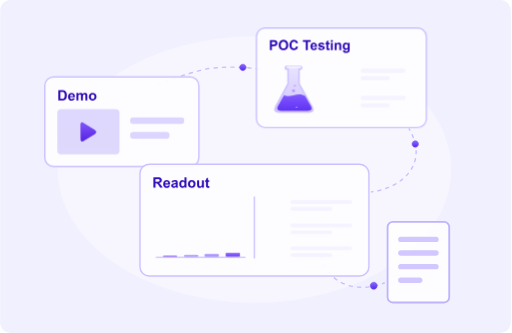
t = 0.00 s
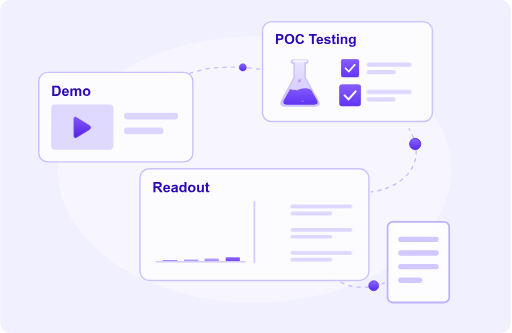
t = 1.47 s
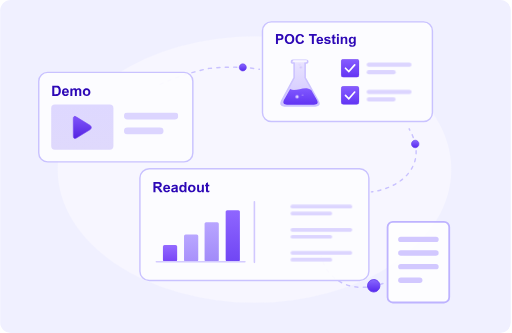
t = 2.93 s
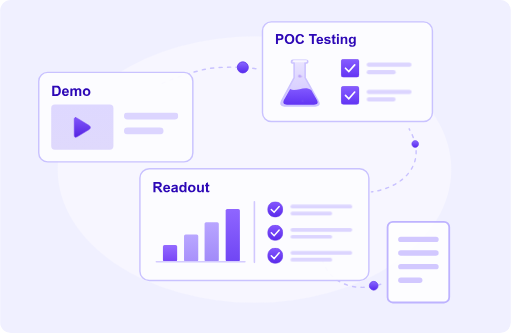
t = 4.40 s
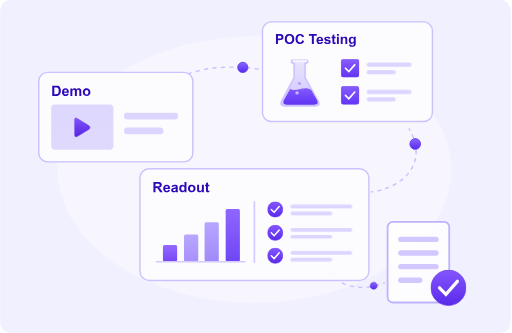
t = 5.87 s
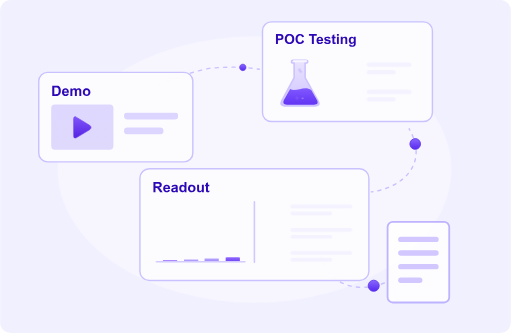
t = 7.33 s

The animated SVG that drew these frames (rendered in a browser with its animation timeline set to each time). Animation: 16 CSS @keyframes rules; one cycle of 8.80 s, repeats indefinitely.

<svg viewBox="0 0 338 220" fill="none" xmlns="http://www.w3.org/2000/svg" width="338" height="220" role="img"><title>Demos, POCs and readout</title><style><![CDATA[
svg{cursor:pointer}
.conn {fill:none;animation:dash 1.6s linear infinite}
.ring {fill:none;stroke-width:2;opacity:0;transform-box:fill-box;transform-origin:center}
.ring.end {stroke:rgba(240,60,60,.7);animation:ripple 2.4s ease-out infinite}
.ring.ph {stroke:rgba(105,67,199,.55);animation:ripple 2s ease-out infinite}
.ring.b {animation-delay:1.1s}
#g3-completed-check-2, #g3-completed-check-3, #g3-completed-check, #g3-completed-check-4, #g3-completed-check-5, #g3-completed-check-6 {transform-box:fill-box;transform-origin:center;animation:checkIn 7s cubic-bezier(.22,.8,.24,1) infinite}
#g3-completed-check-3 {animation-delay:0s}
#g3-completed-check-2 {animation-name:checkIn2}
#g3-completed-check-6 {animation-name:checkIn3}
#g3-completed-check-5 {animation-name:checkIn4}
#g3-completed-check-4 {animation-name:checkIn5}
#g3-completed-check {animation-name:checkBig}
#g3-information-lines, #g3-information-lines-2, #g3-information-lines-4, #g3-information-lines-5, #g3-information-lines-6 {animation:infoIn 7s ease infinite}
#g3-chart-bar, #g3-chart-bar-2, #g3-chart-bar-3, #g3-chart-bar-4 {transform-box:fill-box;transform-origin:50% 100%;animation:barUp 7s cubic-bezier(.22,.8,.24,1) infinite}
#g3-chart-bar-3 {animation-name:barUp2}
#g3-chart-bar-2 {animation-name:barUp3}
#g3-chart-bar {animation-name:barUp4}
#g3-result-connector, #g3-testing-connector {animation:dash 1.6s linear infinite}
#g3-orbit-dot, #g3-orbit-dot-2, #g3-orbit-dot-3 {transform-box:fill-box;transform-origin:center;animation:orbitDot 2s ease-in-out infinite}
#g3-orbit-dot-2 {animation-delay:.6s}
#g3-orbit-dot-3 {animation-delay:1.2s}
#g3-play-button {transform-box:fill-box;transform-origin:center;animation:play 2s ease-in-out infinite}
#g3-solution-bubble, #g3-solution-bubble-2, #g3-solution-bubble-3, #g3-solution-bubble-4 {animation:bubble 2.4s ease-in infinite}
#g3-solution-bubble-2 {animation-delay:.6s}
#g3-solution-bubble-3 {animation-delay:1.2s}
#g3-solution-bubble-4 {animation-delay:1.8s}
#g3-demo-card, #g3-poc-testing-card, #g3-readout-card {transition:transform .6s cubic-bezier(.22,.8,.24,1)}
svg:hover #g3-demo-card {transform:translate(-4px,-3px)}
svg:hover #g3-poc-testing-card {transform:translate(4px,-4px)}
svg:hover #g3-readout-card {transform:translate(0,3px)}
@keyframes dash{to{stroke-dashoffset:-18}}
@keyframes bubble{0%{translate:0 0;opacity:0}20%{opacity:1}100%{translate:0 -14px;opacity:0}}
@keyframes ripple{0%{opacity:.9;scale:.9}100%{opacity:0;scale:1.9}}
@keyframes checkIn{0%,10%{scale:0}16%{scale:1.2}20%,90%{scale:1}97%,100%{scale:0}}
@keyframes checkIn2{0%,16%{scale:0}22%{scale:1.2}26%,90%{scale:1}97%,100%{scale:0}}
@keyframes checkIn3{0%,44%{scale:0}49%{scale:1.2}52%,90%{scale:1}97%,100%{scale:0}}
@keyframes checkIn4{0%,49%{scale:0}54%{scale:1.2}57%,90%{scale:1}97%,100%{scale:0}}
@keyframes checkIn5{0%,54%{scale:0}59%{scale:1.2}62%,90%{scale:1}97%,100%{scale:0}}
@keyframes checkBig{0%,64%{scale:0;rotate:-30deg}72%{scale:1.25;rotate:0deg}77%,90%{scale:1}97%,100%{scale:0}}
@keyframes infoIn{0%,12%{opacity:.25}24%,90%{opacity:1}100%{opacity:.25}}
@keyframes barUp{0%,28%{scale:1 .08}36%,90%{scale:1 1}98%,100%{scale:1 .08}}
@keyframes barUp2{0%,31%{scale:1 .08}39%,90%{scale:1 1}98%,100%{scale:1 .08}}
@keyframes barUp3{0%,34%{scale:1 .08}42%,90%{scale:1 1}98%,100%{scale:1 .08}}
@keyframes barUp4{0%,37%{scale:1 .08}45%,90%{scale:1 1}98%,100%{scale:1 .08}}
@keyframes orbitDot{0%,100%{scale:1}50%{scale:1.8}}
@keyframes play{0%,100%{scale:1}50%{scale:1.18}}
@media (prefers-reduced-motion: reduce){*{animation-duration:.001s!important;animation-iteration-count:1!important;animation-delay:0s!important;transition-duration:.001s!important}}


]]></style><g id="g3-demo-poc-testing-and-readout-fixed-position-illustration"><rect width="337.33" height="220" rx="7" fill="#F0F0FF"/><ellipse cx="168" cy="112" rx="130" ry="88" fill="#F7F6FF"/><g id="g3-group-1511077475"><path id="g3-result-connector" d="M212.01 169.45C217.04 188.14 235.61 193.97 253.80 186.97" stroke="#C9C2FF" stroke-width="0.94" stroke-linecap="round" stroke-dasharray="2.1 3.5"/><path id="g3-testing-orbit" d="M270.57 84.88C270.44 84.65 270.15 84.57 269.92 84.70C269.70 84.84 269.62 85.13 269.75 85.35L270.16 85.11L270.57 84.88ZM245.19 126.30C244.93 126.34 244.75 126.57 244.78 126.83C244.82 127.09 245.05 127.28 245.31 127.25L245.25 126.77L245.19 126.30ZM270.26 86.24C270.38 86.47 270.67 86.55 270.9 86.43C271.12 86.30 271.20 86.01 271.08 85.78L270.67 86.01L270.26 86.24ZM272.60 88.85C272.49 88.61 272.22 88.50 271.98 88.61C271.74 88.71 271.64 88.99 271.74 89.23L272.17 89.04L272.60 88.85ZM272.50 91.09C272.60 91.34 272.87 91.46 273.11 91.37C273.35 91.27 273.48 91.00 273.38 90.75L272.94 90.92L272.50 91.09ZM274.42 94.03C274.36 93.78 274.10 93.62 273.85 93.69C273.60 93.76 273.45 94.01 273.51 94.27L273.97 94.15L274.42 94.03ZM273.94 96.22C273.99 96.48 274.23 96.65 274.49 96.60C274.74 96.56 274.91 96.31 274.87 96.05L274.40 96.14L273.94 96.22ZM275.25 99.48C275.24 99.22 275.02 99.01 274.76 99.02C274.50 99.03 274.30 99.25 274.31 99.52L274.78 99.50L275.25 99.48ZM274.30 101.51C274.29 101.77 274.49 101.99 274.75 102.01C275.01 102.02 275.23 101.82 275.24 101.56L274.77 101.53L274.30 101.51ZM274.81 104.99C274.86 104.73 274.70 104.48 274.44 104.43C274.19 104.37 273.94 104.54 273.89 104.79L274.35 104.89L274.81 104.99ZM273.39 106.72C273.31 106.97 273.45 107.23 273.70 107.31C273.95 107.39 274.21 107.25 274.29 107.00L273.84 106.86L273.39 106.72ZM273.01 110.21C273.12 109.98 273.03 109.69 272.80 109.57C272.56 109.46 272.28 109.55 272.17 109.79L272.59 110.00L273.01 110.21ZM271.21 111.53C271.07 111.75 271.14 112.04 271.36 112.18C271.59 112.32 271.88 112.25 272.01 112.02L271.61 111.77L271.21 111.53ZM270.02 114.83C270.18 114.63 270.15 114.33 269.95 114.16C269.75 113.99 269.46 114.02 269.29 114.22L269.65 114.52L270.02 114.83ZM267.97 115.71C267.79 115.90 267.80 116.20 267.98 116.38C268.17 116.56 268.47 116.56 268.65 116.37L268.31 116.04L267.97 115.71ZM266.14 118.70C266.34 118.53 266.37 118.23 266.20 118.03C266.04 117.83 265.74 117.80 265.54 117.96L265.84 118.33L266.14 118.70ZM263.97 119.18C263.76 119.34 263.71 119.63 263.86 119.85C264.01 120.06 264.31 120.11 264.52 119.95L264.24 119.57L263.97 119.18ZM261.66 121.82C261.88 121.69 261.96 121.40 261.83 121.17C261.70 120.94 261.41 120.87 261.19 121.00L261.42 121.41L261.66 121.82ZM259.44 121.96C259.21 122.08 259.12 122.37 259.23 122.60C259.35 122.83 259.64 122.92 259.87 122.81L259.65 122.38L259.44 121.96ZM256.78 124.24C257.02 124.14 257.14 123.86 257.04 123.62C256.94 123.37 256.66 123.26 256.42 123.36L256.60 123.80L256.78 124.24ZM254.56 124.08C254.32 124.16 254.19 124.43 254.28 124.68C254.36 124.93 254.63 125.06 254.88 124.97L254.72 124.52L254.56 124.08ZM251.64 125.99C251.89 125.92 252.03 125.66 251.97 125.41C251.90 125.16 251.64 125.01 251.39 125.08L251.51 125.53L251.64 125.99ZM249.45 125.56C249.20 125.62 249.04 125.87 249.1 126.13C249.15 126.38 249.40 126.54 249.66 126.49L249.55 126.02L249.45 125.56ZM246.32 127.11C246.58 127.07 246.75 126.83 246.71 126.57C246.68 126.31 246.44 126.13 246.18 126.17L246.25 126.64L246.32 127.11ZM270.16 85.11L269.75 85.35C269.93 85.65 270.09 85.95 270.26 86.24L270.67 86.01L271.08 85.78C270.91 85.48 270.74 85.18 270.57 84.88L270.16 85.11ZM272.17 89.04L271.74 89.23C272.02 89.86 272.27 90.48 272.50 91.09L272.94 90.92L273.38 90.75C273.15 90.12 272.89 89.49 272.60 88.85L272.17 89.04ZM273.97 94.15L273.51 94.27C273.68 94.93 273.82 95.58 273.94 96.22L274.40 96.14L274.87 96.05C274.75 95.39 274.60 94.71 274.42 94.03L273.97 94.15ZM274.78 99.50L274.31 99.52C274.34 100.19 274.33 100.86 274.30 101.51L274.77 101.53L275.24 101.56C275.27 100.87 275.28 100.18 275.25 99.48L274.78 99.50ZM274.35 104.89L273.89 104.79C273.75 105.45 273.59 106.09 273.39 106.72L273.84 106.86L274.29 107.00C274.49 106.34 274.67 105.67 274.81 104.99L274.35 104.89ZM272.59 110.00L272.17 109.79C271.87 110.38 271.55 110.96 271.21 111.53L271.61 111.77L272.01 112.02C272.37 111.43 272.70 110.83 273.01 110.21L272.59 110.00ZM269.65 114.52L269.29 114.22C268.87 114.73 268.43 115.23 267.97 115.71L268.31 116.04L268.65 116.37C269.13 115.87 269.58 115.36 270.02 114.83L269.65 114.52ZM265.84 118.33L265.54 117.96C265.03 118.39 264.51 118.79 263.97 119.18L264.24 119.57L264.52 119.95C265.07 119.55 265.61 119.13 266.14 118.70L265.84 118.33ZM261.42 121.41L261.19 121.00C260.62 121.33 260.03 121.65 259.44 121.96L259.65 122.38L259.87 122.81C260.48 122.49 261.07 122.16 261.66 121.82L261.42 121.41ZM256.60 123.80L256.42 123.36C255.81 123.61 255.19 123.85 254.56 124.08L254.72 124.52L254.88 124.97C255.52 124.74 256.15 124.49 256.78 124.24L256.60 123.80ZM251.51 125.53L251.39 125.08C250.75 125.25 250.10 125.41 249.45 125.56L249.55 126.02L249.66 126.49C250.32 126.34 250.98 126.17 251.64 125.99L251.51 125.53ZM246.25 126.64L246.18 126.17C245.85 126.22 245.52 126.26 245.19 126.30L245.25 126.77L245.31 127.25C245.65 127.20 245.98 127.16 246.32 127.11L246.25 126.64ZM270.57 84.88C270.44 84.65 270.15 84.57 269.92 84.70C269.70 84.84 269.62 85.13 269.75 85.35L270.16 85.11L270.57 84.88ZM245.19 126.30C244.93 126.34 244.75 126.57 244.78 126.83C244.82 127.09 245.05 127.28 245.31 127.25L245.25 126.77L245.19 126.30ZM270.26 86.24C270.38 86.47 270.67 86.55 270.9 86.43C271.12 86.30 271.20 86.01 271.08 85.78L270.67 86.01L270.26 86.24ZM272.60 88.85C272.49 88.61 272.22 88.50 271.98 88.61C271.74 88.71 271.64 88.99 271.74 89.23L272.17 89.04L272.60 88.85ZM272.50 91.09C272.60 91.34 272.87 91.46 273.11 91.37C273.35 91.27 273.48 91.00 273.38 90.75L272.94 90.92L272.50 91.09ZM274.42 94.03C274.36 93.78 274.10 93.62 273.85 93.69C273.60 93.76 273.45 94.01 273.51 94.27L273.97 94.15L274.42 94.03ZM273.94 96.22C273.99 96.48 274.23 96.65 274.49 96.60C274.74 96.56 274.91 96.31 274.87 96.05L274.40 96.14L273.94 96.22ZM275.25 99.48C275.24 99.22 275.02 99.01 274.76 99.02C274.50 99.03 274.30 99.25 274.31 99.52L274.78 99.50L275.25 99.48ZM274.30 101.51C274.29 101.77 274.49 101.99 274.75 102.01C275.01 102.02 275.23 101.82 275.24 101.56L274.77 101.53L274.30 101.51ZM274.81 104.99C274.86 104.73 274.70 104.48 274.44 104.43C274.19 104.37 273.94 104.54 273.89 104.79L274.35 104.89L274.81 104.99ZM273.39 106.72C273.31 106.97 273.45 107.23 273.70 107.31C273.95 107.39 274.21 107.25 274.29 107.00L273.84 106.86L273.39 106.72ZM273.01 110.21C273.12 109.98 273.03 109.69 272.80 109.57C272.56 109.46 272.28 109.55 272.17 109.79L272.59 110.00L273.01 110.21ZM271.21 111.53C271.07 111.75 271.14 112.04 271.36 112.18C271.59 112.32 271.88 112.25 272.01 112.02L271.61 111.77L271.21 111.53ZM270.02 114.83C270.18 114.63 270.15 114.33 269.95 114.16C269.75 113.99 269.46 114.02 269.29 114.22L269.65 114.52L270.02 114.83ZM267.97 115.71C267.79 115.90 267.80 116.20 267.98 116.38C268.17 116.56 268.47 116.56 268.65 116.37L268.31 116.04L267.97 115.71ZM266.14 118.70C266.34 118.53 266.37 118.23 266.20 118.03C266.04 117.83 265.74 117.80 265.54 117.96L265.84 118.33L266.14 118.70ZM263.97 119.18C263.76 119.34 263.71 119.63 263.86 119.85C264.01 120.06 264.31 120.11 264.52 119.95L264.24 119.57L263.97 119.18ZM261.66 121.82C261.88 121.69 261.96 121.40 261.83 121.17C261.70 120.94 261.41 120.87 261.19 121.00L261.42 121.41L261.66 121.82ZM259.44 121.96C259.21 122.08 259.12 122.37 259.23 122.60C259.35 122.83 259.64 122.92 259.87 122.81L259.65 122.38L259.44 121.96ZM256.78 124.24C257.02 124.14 257.14 123.86 257.04 123.62C256.94 123.37 256.66 123.26 256.42 123.36L256.60 123.80L256.78 124.24ZM254.56 124.08C254.32 124.16 254.19 124.43 254.28 124.68C254.36 124.93 254.63 125.06 254.88 124.97L254.72 124.52L254.56 124.08ZM251.64 125.99C251.89 125.92 252.03 125.66 251.97 125.41C251.90 125.16 251.64 125.01 251.39 125.08L251.51 125.53L251.64 125.99ZM249.45 125.56C249.20 125.62 249.04 125.87 249.1 126.13C249.15 126.38 249.40 126.54 249.66 126.49L249.55 126.02L249.45 125.56ZM246.32 127.11C246.58 127.07 246.75 126.83 246.71 126.57C246.68 126.31 246.44 126.13 246.18 126.17L246.25 126.64L246.32 127.11ZM270.16 85.11L269.75 85.35C269.93 85.65 270.09 85.95 270.26 86.24L270.67 86.01L271.08 85.78C270.91 85.48 270.74 85.18 270.57 84.88L270.16 85.11ZM272.17 89.04L271.74 89.23C272.02 89.86 272.27 90.48 272.50 91.09L272.94 90.92L273.38 90.75C273.15 90.12 272.89 89.49 272.60 88.85L272.17 89.04ZM273.97 94.15L273.51 94.27C273.68 94.93 273.82 95.58 273.94 96.22L274.40 96.14L274.87 96.05C274.75 95.39 274.60 94.71 274.42 94.03L273.97 94.15ZM274.78 99.50L274.31 99.52C274.34 100.19 274.33 100.86 274.30 101.51L274.77 101.53L275.24 101.56C275.27 100.87 275.28 100.18 275.25 99.48L274.78 99.50ZM274.35 104.89L273.89 104.79C273.75 105.45 273.59 106.09 273.39 106.72L273.84 106.86L274.29 107.00C274.49 106.34 274.67 105.67 274.81 104.99L274.35 104.89ZM272.59 110.00L272.17 109.79C271.87 110.38 271.55 110.96 271.21 111.53L271.61 111.77L272.01 112.02C272.37 111.43 272.70 110.83 273.01 110.21L272.59 110.00ZM269.65 114.52L269.29 114.22C268.87 114.73 268.43 115.23 267.97 115.71L268.31 116.04L268.65 116.37C269.13 115.87 269.58 115.36 270.02 114.83L269.65 114.52ZM265.84 118.33L265.54 117.96C265.03 118.39 264.51 118.79 263.97 119.18L264.24 119.57L264.52 119.95C265.07 119.55 265.61 119.13 266.14 118.70L265.84 118.33ZM261.42 121.41L261.19 121.00C260.62 121.33 260.03 121.65 259.44 121.96L259.65 122.38L259.87 122.81C260.48 122.49 261.07 122.16 261.66 121.82L261.42 121.41ZM256.60 123.80L256.42 123.36C255.81 123.61 255.19 123.85 254.56 124.08L254.72 124.52L254.88 124.97C255.52 124.74 256.15 124.49 256.78 124.24L256.60 123.80ZM251.51 125.53L251.39 125.08C250.75 125.25 250.10 125.41 249.45 125.56L249.55 126.02L249.66 126.49C250.32 126.34 250.98 126.17 251.64 125.99L251.51 125.53ZM246.25 126.64L246.18 126.17C245.85 126.22 245.52 126.26 245.19 126.30L245.25 126.77L245.31 127.25C245.65 127.20 245.98 127.16 246.32 127.11L246.25 126.64Z" fill="#C9C2FF"/><path id="g3-testing-connector" d="M171.25 45.76C160.46 43.99 150.36 43.99 138.16 45.17C132.88 46.13 118.80 49.66 104.73 56.12" stroke="#C9C2FF" stroke-width="0.94" stroke-linecap="round" stroke-dasharray="2.1 3.5"/><g id="g3-completed-report"><rect x="255.93" y="146.60" width="40.72" height="53.24" rx="3.42" fill="white" fill-opacity="0.85"/><rect x="255.93" y="146.60" width="40.72" height="53.24" rx="3.42" stroke="#BEB3FF" stroke-width="1.20"/><rect id="g3-report-line" x="262.91" y="183.35" width="16.05" height="3.60" rx="1.79" fill="#D2C8FF"/><rect id="g3-report-line-2" x="262.91" y="174.35" width="26.76" height="3.60" rx="1.79" fill="#D2C8FF"/><rect id="g3-report-line-3" x="262.91" y="165.35" width="26.76" height="3.60" rx="1.79" fill="#D2C8FF"/><rect id="g3-report-line-4" x="262.91" y="156.35" width="26.76" height="3.60" rx="1.79" fill="#D2C8FF"/></g><g id="g3-completed-check" clip-path="url(#g3-clip0-4315-2599)"><path id="g3-check-badge" d="M296.14 178.45C302.55 178.45 307.74 183.69 307.74 190.15C307.74 196.62 302.55 201.86 296.14 201.86C289.74 201.86 284.55 196.62 284.55 190.15C284.55 183.69 289.74 178.45 296.14 178.45Z" fill="url(#g3-paint0-linear-4315-2599)" stroke="#6B41E9" stroke-width="0.44"/><path id="g3-check-mark" pathLength="1" d="M290.23 190.16L294.49 194.45L302.05 185.86" stroke="white" stroke-width="2.13" stroke-linecap="round"/></g><g id="g3-poc-testing-card"><rect x="169.29" y="18.47" width="112.25" height="65.82" rx="5.82" fill="#FDFDFF" fill-opacity="0.94"/><rect x="169.29" y="18.47" width="112.25" height="65.82" rx="5.82" stroke="#C9C2FF" stroke-width="0.94"/><g id="g3-information-lines" clip-path="url(#g3-clip1-4315-2599)"><rect id="g3-detail-line" x="238.13" y="68.25" width="19.15" height="2.81" rx="1.39" fill="#DCD5FF"/><rect id="g3-summary-line" x="238.13" y="63.33" width="29.60" height="2.81" rx="1.39" fill="#DCD5FF"/></g><g id="g3-completed-check-2" clip-path="url(#g3-clip2-4315-2599)"><rect id="g3-check-tile" x="221.24" y="61.04" width="11.84" height="11.94" rx="1.57" fill="url(#g3-paint1-linear-4315-2599)" stroke="#7147ED" stroke-width="0.34"/><path id="g3-check-mark-2" pathLength="1" d="M224.11 67.02L226.31 69.23L230.21 64.80" stroke="white" stroke-width="1.10" stroke-linecap="round"/></g><g id="g3-information-lines-2" clip-path="url(#g3-clip3-4315-2599)"><rect id="g3-detail-line-2" x="238.13" y="50.32" width="19.15" height="2.81" rx="1.39" fill="#DCD5FF"/><rect id="g3-summary-line-2" x="238.13" y="45.40" width="29.60" height="2.81" rx="1.39" fill="#DCD5FF"/></g><g id="g3-completed-check-3" clip-path="url(#g3-clip4-4315-2599)"><rect id="g3-check-tile-2" x="221.24" y="43.12" width="11.84" height="11.94" rx="1.57" fill="url(#g3-paint2-linear-4315-2599)" stroke="#7147ED" stroke-width="0.34"/><path id="g3-check-mark-3" pathLength="1" d="M224.11 49.09L226.31 51.31L230.21 46.88" stroke="white" stroke-width="1.10" stroke-linecap="round"/></g><g id="g3-laboratory-flask" clip-path="url(#g3-clip5-4315-2599)"><path id="g3-flask-glass" d="M190.19 45.58H189.66C189.00 45.58 188.67 45.46 188.52 45.35C188.44 45.28 188.36 45.17 188.44 44.83L188.46 44.77V44.70C188.46 44.31 188.55 44.12 188.65 44.02C188.75 43.92 188.94 43.82 189.32 43.82H197.97C198.49 43.82 198.78 43.93 198.94 44.06C199.07 44.16 199.18 44.35 199.18 44.70C199.18 45.06 199.07 45.24 198.94 45.35C198.78 45.48 198.49 45.58 197.97 45.58H197.45V55.38L197.52 55.50L205.82 70.26L205.83 70.27C206.62 71.65 206.73 72.53 206.50 73.04C206.28 73.52 205.63 73.93 204.18 74.05H183.80C182.49 73.93 181.88 73.53 181.66 73.04C181.43 72.54 181.48 71.72 182.05 70.49L182.17 70.24L190.13 55.49L190.19 55.38V45.58Z" fill="url(#g3-paint3-linear-4315-2599)" stroke="#CCC3FF" stroke-width="1.04" stroke-linecap="round"/><path id="g3-testing-solution" d="M187.55 62.83C191.38 65.32 196.97 59.98 201.50 63.54L205.34 70.31C206.27 72.21 205.57 73.17 203.25 73.17H185.45C183.36 73.17 182.66 72.21 183.36 70.31L187.55 62.83Z" fill="url(#g3-paint4-linear-4315-2599)"/><rect id="g3-glass-lip-highlight" x="189.37" y="43.65" width="9.40" height="1.40" rx="0.69" fill="white" fill-opacity="0.70"/><ellipse id="g3-solution-bubble" cx="192.15" cy="68.95" rx="1.04" ry="1.05" fill="#DFD3FF"/><ellipse id="g3-solution-bubble-2" cx="193.72" cy="59.99" rx="0.87" ry="0.87" fill="#A989F6"/><ellipse id="g3-solution-bubble-3" cx="194.59" cy="56.65" rx="0.69" ry="0.70" fill="#BDA6F8"/><ellipse id="g3-solution-bubble-4" cx="195.81" cy="70.88" rx="0.52" ry="0.52" fill="#B8A0FA"/></g><path id="g3-title" d="M178.19 33.02V26.51H180.3C181.09 26.51 181.62 26.54 181.86 26.61C182.23 26.71 182.54 26.92 182.8 27.25C183.05 27.57 183.17 28.00 183.17 28.51C183.17 28.91 183.10 29.25 182.96 29.52C182.81 29.80 182.63 30.01 182.40 30.17C182.18 30.32 181.95 30.42 181.72 30.47C181.41 30.54 180.95 30.57 180.36 30.57H179.50V33.02H178.19ZM179.50 27.61V29.46H180.22C180.74 29.46 181.08 29.43 181.26 29.36C181.43 29.29 181.57 29.18 181.67 29.04C181.77 28.89 181.82 28.72 181.82 28.53C181.82 28.30 181.75 28.10 181.61 27.95C181.47 27.79 181.29 27.70 181.08 27.66C180.92 27.63 180.61 27.61 180.14 27.61H179.50ZM183.99 29.81C183.99 29.14 184.09 28.59 184.28 28.14C184.43 27.81 184.63 27.51 184.89 27.24C185.15 26.98 185.43 26.79 185.73 26.66C186.14 26.49 186.61 26.40 187.14 26.40C188.09 26.40 188.86 26.70 189.44 27.29C190.01 27.89 190.30 28.72 190.30 29.78C190.30 30.83 190.02 31.65 189.44 32.25C188.87 32.84 188.11 33.13 187.15 33.13C186.18 33.13 185.41 32.84 184.84 32.25C184.27 31.66 183.99 30.84 183.99 29.81ZM185.34 29.76C185.34 30.50 185.51 31.06 185.85 31.44C186.19 31.82 186.62 32.01 187.15 32.01C187.67 32.01 188.10 31.82 188.44 31.45C188.77 31.07 188.94 30.50 188.94 29.75C188.94 29.00 188.78 28.44 188.45 28.08C188.12 27.71 187.69 27.52 187.15 27.52C186.61 27.52 186.17 27.71 185.84 28.08C185.51 28.45 185.34 29.01 185.34 29.76ZM195.50 30.63L196.77 31.03C196.58 31.74 196.25 32.27 195.80 32.62C195.34 32.96 194.77 33.13 194.07 33.13C193.20 33.13 192.49 32.84 191.94 32.25C191.38 31.66 191.10 30.85 191.10 29.82C191.10 28.74 191.38 27.90 191.94 27.30C192.50 26.70 193.24 26.40 194.15 26.40C194.95 26.40 195.59 26.64 196.09 27.11C196.39 27.39 196.61 27.78 196.76 28.31L195.45 28.62C195.38 28.28 195.22 28.01 194.97 27.82C194.73 27.62 194.43 27.52 194.08 27.52C193.60 27.52 193.21 27.70 192.90 28.04C192.61 28.39 192.46 28.95 192.46 29.73C192.46 30.55 192.60 31.14 192.90 31.49C193.20 31.84 193.58 32.01 194.06 32.01C194.40 32.01 194.71 31.90 194.96 31.68C195.21 31.46 195.39 31.11 195.50 30.63ZM201.90 33.02V27.61H199.97V26.51H205.15V27.61H203.22V33.02H201.90ZM208.05 31.52L209.29 31.73C209.13 32.19 208.88 32.53 208.53 32.77C208.19 33.01 207.76 33.13 207.24 33.13C206.42 33.13 205.81 32.86 205.42 32.33C205.11 31.90 204.95 31.35 204.95 30.70C204.95 29.92 205.15 29.31 205.56 28.87C205.97 28.42 206.49 28.20 207.11 28.20C207.82 28.20 208.37 28.43 208.77 28.90C209.18 29.36 209.37 30.07 209.36 31.02H206.23C206.24 31.39 206.34 31.68 206.53 31.89C206.72 32.09 206.96 32.20 207.25 32.20C207.45 32.20 207.61 32.14 207.74 32.04C207.88 31.93 207.98 31.76 208.05 31.52ZM208.12 30.26C208.11 29.90 208.02 29.63 207.84 29.44C207.66 29.25 207.44 29.15 207.19 29.15C206.92 29.15 206.69 29.25 206.51 29.45C206.34 29.65 206.25 29.92 206.25 30.26H208.12ZM209.94 31.68L211.19 31.49C211.24 31.73 211.35 31.91 211.51 32.04C211.68 32.17 211.91 32.23 212.20 32.23C212.52 32.23 212.76 32.17 212.93 32.05C213.04 31.97 213.09 31.86 213.09 31.72C213.09 31.62 213.06 31.54 213.00 31.48C212.94 31.42 212.80 31.37 212.59 31.32C211.58 31.10 210.94 30.89 210.67 30.71C210.30 30.45 210.11 30.10 210.11 29.65C210.11 29.24 210.27 28.90 210.6 28.62C210.92 28.34 211.42 28.20 212.10 28.20C212.74 28.20 213.22 28.30 213.54 28.51C213.85 28.72 214.07 29.04 214.18 29.45L213.01 29.67C212.96 29.48 212.86 29.34 212.72 29.24C212.58 29.15 212.38 29.10 212.12 29.10C211.79 29.10 211.55 29.14 211.41 29.23C211.32 29.30 211.27 29.38 211.27 29.49C211.27 29.58 211.31 29.65 211.4 29.71C211.51 29.80 211.9 29.91 212.56 30.06C213.22 30.22 213.69 30.40 213.95 30.62C214.21 30.84 214.34 31.15 214.34 31.55C214.34 31.98 214.16 32.35 213.80 32.66C213.44 32.97 212.91 33.13 212.20 33.13C211.56 33.13 211.05 33.00 210.67 32.74C210.30 32.48 210.05 32.12 209.94 31.68ZM217.60 28.31V29.30H216.75V31.20C216.75 31.59 216.76 31.81 216.77 31.88C216.79 31.94 216.83 31.99 216.88 32.03C216.94 32.07 217.02 32.09 217.10 32.09C217.21 32.09 217.38 32.05 217.60 31.97L217.71 32.94C217.42 33.07 217.09 33.13 216.72 33.13C216.5 33.13 216.29 33.09 216.11 33.02C215.93 32.94 215.80 32.84 215.71 32.73C215.63 32.60 215.57 32.44 215.54 32.24C215.51 32.09 215.50 31.80 215.50 31.36V29.30H214.93V28.31H215.50V27.37L216.75 26.64V28.31H217.60ZM218.47 27.67V26.51H219.72V27.67H218.47ZM218.47 33.02V28.31H219.72V33.02H218.47ZM225.29 33.02H224.04V30.62C224.04 30.11 224.02 29.78 223.96 29.63C223.91 29.48 223.82 29.36 223.70 29.28C223.58 29.20 223.44 29.15 223.27 29.15C223.06 29.15 222.86 29.21 222.69 29.33C222.52 29.45 222.40 29.61 222.33 29.80C222.27 30.00 222.24 30.36 222.24 30.89V33.02H220.99V28.31H222.15V29.00C222.56 28.47 223.08 28.20 223.71 28.20C223.98 28.20 224.23 28.25 224.46 28.35C224.69 28.45 224.86 28.57 224.98 28.73C225.1 28.88 225.18 29.06 225.22 29.25C225.27 29.45 225.29 29.73 225.29 30.09V33.02ZM226.45 33.33L227.87 33.51C227.90 33.67 227.95 33.79 228.04 33.85C228.16 33.94 228.34 33.98 228.60 33.98C228.92 33.98 229.17 33.93 229.33 33.84C229.44 33.77 229.52 33.67 229.58 33.52C229.62 33.42 229.64 33.23 229.64 32.95V32.26C229.26 32.77 228.79 33.02 228.22 33.02C227.59 33.02 227.09 32.75 226.72 32.22C226.43 31.80 226.28 31.27 226.28 30.64C226.28 29.85 226.47 29.24 226.85 28.83C227.23 28.41 227.71 28.20 228.27 28.20C228.86 28.20 229.34 28.46 229.72 28.97V28.31H230.88V32.54C230.88 33.10 230.84 33.51 230.75 33.79C230.66 34.06 230.53 34.28 230.36 34.44C230.19 34.59 229.97 34.72 229.69 34.80C229.42 34.89 229.07 34.94 228.65 34.94C227.85 34.94 227.28 34.80 226.94 34.52C226.61 34.25 226.44 33.91 226.44 33.48C226.44 33.44 226.44 33.39 226.45 33.33ZM227.56 30.57C227.56 31.07 227.66 31.43 227.85 31.67C228.05 31.90 228.29 32.01 228.57 32.01C228.88 32.01 229.13 31.90 229.34 31.66C229.55 31.42 229.66 31.07 229.66 30.60C229.66 30.11 229.56 29.75 229.36 29.51C229.16 29.27 228.90 29.15 228.59 29.15C228.29 29.15 228.05 29.27 227.85 29.51C227.66 29.74 227.56 30.09 227.56 30.57Z" fill="#2D08B6"/></g><g id="g3-demo-card"><rect x="29.47" y="50.80" width="101.80" height="59.14" rx="5.82" fill="#FDFDFF" fill-opacity="0.94"/><rect x="29.47" y="50.80" width="101.80" height="59.14" rx="5.82" stroke="#C9C2FF" stroke-width="0.94"/><path id="g3-title-2" d="M38.39 59.59H40.88C41.44 59.59 41.87 59.63 42.17 59.72C42.56 59.84 42.90 60.04 43.19 60.34C43.47 60.64 43.69 61.01 43.83 61.44C43.98 61.87 44.05 62.40 44.05 63.04C44.05 63.59 43.99 64.07 43.85 64.48C43.68 64.97 43.44 65.37 43.12 65.67C42.89 65.90 42.57 66.08 42.16 66.21C41.86 66.30 41.46 66.35 40.95 66.35H38.39V59.59ZM39.75 60.73V65.21H40.77C41.15 65.21 41.43 65.19 41.60 65.15C41.82 65.09 42.00 65.00 42.14 64.87C42.29 64.74 42.41 64.52 42.50 64.22C42.60 63.91 42.64 63.50 42.64 62.98C42.64 62.45 42.60 62.05 42.50 61.77C42.41 61.49 42.28 61.27 42.12 61.12C41.95 60.96 41.74 60.85 41.49 60.80C41.29 60.76 40.92 60.73 40.36 60.73H39.75ZM48.04 64.79L49.34 65.01C49.17 65.48 48.91 65.85 48.55 66.09C48.19 66.34 47.74 66.46 47.20 66.46C46.35 66.46 45.72 66.18 45.31 65.63C44.99 65.18 44.83 64.62 44.83 63.94C44.83 63.13 45.04 62.49 45.47 62.04C45.89 61.57 46.43 61.34 47.08 61.34C47.80 61.34 48.38 61.58 48.80 62.07C49.22 62.55 49.42 63.28 49.40 64.28H46.16C46.17 64.66 46.27 64.96 46.47 65.18C46.67 65.39 46.92 65.49 47.22 65.49C47.42 65.49 47.59 65.44 47.73 65.33C47.87 65.22 47.97 65.04 48.04 64.79ZM48.12 63.48C48.11 63.11 48.01 62.82 47.83 62.63C47.64 62.43 47.42 62.34 47.15 62.34C46.87 62.34 46.64 62.44 46.45 62.64C46.27 62.85 46.18 63.13 46.18 63.48H48.12ZM50.37 61.45H51.56V62.12C51.99 61.60 52.50 61.34 53.09 61.34C53.40 61.34 53.68 61.41 53.91 61.54C54.14 61.67 54.33 61.86 54.47 62.12C54.69 61.86 54.92 61.67 55.17 61.54C55.42 61.41 55.69 61.34 55.97 61.34C56.33 61.34 56.63 61.42 56.88 61.56C57.13 61.71 57.32 61.92 57.44 62.21C57.53 62.42 57.57 62.75 57.57 63.22V66.35H56.28V63.55C56.28 63.07 56.23 62.75 56.14 62.61C56.02 62.43 55.84 62.34 55.59 62.34C55.41 62.34 55.24 62.39 55.08 62.50C54.92 62.61 54.80 62.77 54.73 62.99C54.66 63.20 54.63 63.54 54.63 64.00V66.35H53.33V63.67C53.33 63.19 53.31 62.88 53.26 62.75C53.21 62.61 53.14 62.50 53.04 62.44C52.95 62.37 52.82 62.34 52.65 62.34C52.45 62.34 52.27 62.39 52.11 62.50C51.95 62.60 51.84 62.76 51.77 62.96C51.70 63.17 51.66 63.50 51.66 63.97V66.35H50.37V61.45ZM58.57 63.83C58.57 63.40 58.68 62.99 58.89 62.58C59.10 62.18 59.40 61.87 59.79 61.66C60.18 61.45 60.61 61.34 61.09 61.34C61.83 61.34 62.44 61.58 62.91 62.07C63.39 62.55 63.62 63.15 63.62 63.89C63.62 64.63 63.38 65.25 62.91 65.73C62.43 66.22 61.83 66.46 61.10 66.46C60.65 66.46 60.22 66.36 59.81 66.16C59.41 65.96 59.10 65.66 58.89 65.27C58.68 64.87 58.57 64.40 58.57 63.83ZM59.90 63.90C59.90 64.39 60.01 64.76 60.24 65.02C60.47 65.28 60.76 65.41 61.10 65.41C61.44 65.41 61.72 65.28 61.95 65.02C62.18 64.76 62.29 64.39 62.29 63.89C62.29 63.41 62.18 63.05 61.95 62.79C61.72 62.53 61.44 62.40 61.10 62.40C60.76 62.40 60.47 62.53 60.24 62.79C60.01 63.05 59.90 63.42 59.90 63.90Z" fill="#2D08B6"/><rect id="g3-video-preview" x="37.70" y="72.11" width="41.10" height="29.86" rx="2.44" fill="url(#g3-paint5-linear-4315-2599)"/><path id="g3-play-button" d="M54.16 81.09C54.39 81.13 54.67 81.23 55.00 81.40L62.52 85.97C63.07 86.42 63.30 86.85 63.30 87.24C63.30 87.63 63.06 88.05 62.51 88.51L55.00 93.07C54.33 93.42 53.90 93.44 53.64 93.26C53.38 93.08 53.20 92.64 53.20 91.82V82.31C53.20 81.61 53.37 81.27 53.62 81.14C53.75 81.08 53.92 81.05 54.16 81.09Z" fill="url(#g3-paint6-linear-4315-2599)" stroke="#7646F2" stroke-width="0.34" stroke-linecap="round"/><g id="g3-information-lines-3" clip-path="url(#g3-clip6-4315-2599)"><rect id="g3-detail-line-3" x="85.77" y="87.22" width="26.12" height="4.56" rx="2.27" fill="#DCD5FF"/><rect id="g3-summary-line-3" x="85.77" y="77.38" width="35.87" height="4.56" rx="2.27" fill="#DCD5FF"/></g></g><path id="g3-orbit-dot" d="M246.77 186.5C248.02 186.5 249.03 187.52 249.03 188.78C249.03 190.04 248.02 191.07 246.77 191.07C245.52 191.07 244.50 190.04 244.50 188.78C244.50 187.52 245.52 186.5 246.77 186.5Z" fill="url(#g3-paint7-linear-4315-2599)" stroke="#633CEC" stroke-width="0.34"/><g id="g3-readout-card"><rect x="92.31" y="108.43" width="151.26" height="73.90" rx="6.17" fill="#FDFDFF" fill-opacity="0.94"/><rect x="92.31" y="108.43" width="151.26" height="73.90" rx="6.17" stroke="#C9C2FF" stroke-width="0.94"/><g id="g3-readout-result" clip-path="url(#g3-clip7-4315-2599)"><g id="g3-information-lines-4" clip-path="url(#g3-clip8-4315-2599)"><rect id="g3-detail-line-4" x="191.80" y="167.34" width="27.51" height="2.45" rx="1.22" fill="#DCD5FF"/><rect id="g3-summary-line-4" x="191.80" y="162.78" width="40.75" height="2.45" rx="1.22" fill="#DCD5FF"/></g><g id="g3-completed-check-4" clip-path="url(#g3-clip9-4315-2599)"><path id="g3-check-badge-2" d="M181.70 160.84C184.49 160.84 186.75 163.12 186.75 165.94C186.75 168.75 184.49 171.03 181.70 171.03C178.92 171.03 176.65 168.75 176.65 165.94C176.65 163.12 178.92 160.84 181.70 160.84Z" fill="url(#g3-paint8-linear-4315-2599)" stroke="#6B41E9" stroke-width="0.34"/><path id="g3-check-mark-4" pathLength="1" d="M179.09 165.94L180.97 167.84L184.32 164.04" stroke="white" stroke-width="0.94" stroke-linecap="round"/></g></g><g id="g3-readout-result-2" clip-path="url(#g3-clip10-4315-2599)"><g id="g3-information-lines-5" clip-path="url(#g3-clip11-4315-2599)"><rect id="g3-detail-line-5" x="191.80" y="152.23" width="27.51" height="2.45" rx="1.22" fill="#DCD5FF"/><rect id="g3-summary-line-5" x="191.80" y="147.66" width="40.75" height="2.45" rx="1.22" fill="#DCD5FF"/></g><g id="g3-completed-check-5" clip-path="url(#g3-clip12-4315-2599)"><path id="g3-check-badge-3" d="M181.70 145.73C184.49 145.73 186.75 148.01 186.75 150.83C186.75 153.64 184.49 155.92 181.70 155.92C178.92 155.92 176.65 153.64 176.65 150.83C176.65 148.01 178.92 145.73 181.70 145.73Z" fill="url(#g3-paint9-linear-4315-2599)" stroke="#6B41E9" stroke-width="0.34"/><path id="g3-check-mark-5" pathLength="1" d="M179.09 150.83L180.97 152.73L184.32 148.93" stroke="white" stroke-width="0.94" stroke-linecap="round"/></g></g><g id="g3-readout-result-3" clip-path="url(#g3-clip13-4315-2599)"><g id="g3-information-lines-6" clip-path="url(#g3-clip14-4315-2599)"><rect id="g3-detail-line-6" x="191.80" y="136.77" width="27.51" height="2.45" rx="1.22" fill="#DCD5FF"/><rect id="g3-summary-line-6" x="191.80" y="132.20" width="40.75" height="2.45" rx="1.22" fill="#DCD5FF"/></g><g id="g3-completed-check-6" clip-path="url(#g3-clip15-4315-2599)"><path id="g3-check-badge-4" d="M181.70 130.27C184.49 130.27 186.75 132.55 186.75 135.37C186.75 138.18 184.49 140.46 181.70 140.46C178.92 140.46 176.65 138.18 176.65 135.37C176.65 132.55 178.92 130.27 181.70 130.27Z" fill="url(#g3-paint10-linear-4315-2599)" stroke="#6B41E9" stroke-width="0.34"/><path id="g3-check-mark-6" pathLength="1" d="M179.09 135.37L180.97 137.26L184.32 133.47" stroke="white" stroke-width="0.94" stroke-linecap="round"/></g></g><rect id="g3-chart-divider" x="167.42" y="129.74" width="1.04" height="41.11" rx="0.52" fill="#D1C8FF"/><rect id="g3-chart-bar" x="148.96" y="135.01" width="9.40" height="34.78" rx="1.04" fill="url(#g3-paint11-linear-4315-2599)"/><rect id="g3-chart-bar-2" x="135.03" y="143.80" width="9.40" height="26.00" rx="1.04" fill="url(#g3-paint12-linear-4315-2599)"/><rect id="g3-chart-bar-3" x="121.45" y="151.88" width="9.40" height="17.92" rx="1.04" fill="url(#g3-paint13-linear-4315-2599)"/><rect id="g3-chart-bar-4" x="107.51" y="158.91" width="9.40" height="10.89" rx="1.04" fill="url(#g3-paint14-linear-4315-2599)"/><rect id="g3-chart-baseline" x="102.64" y="169.45" width="59.56" height="1.05" rx="0.52" fill="#D4CBFF"/><path id="g3-title-3" d="M101.24 123.98V117.22H104.11C104.84 117.22 105.36 117.28 105.69 117.41C106.01 117.53 106.28 117.74 106.47 118.05C106.67 118.36 106.77 118.72 106.77 119.12C106.77 119.63 106.62 120.05 106.32 120.38C106.02 120.71 105.58 120.91 104.98 121.00C105.28 121.17 105.52 121.36 105.71 121.57C105.91 121.77 106.17 122.14 106.49 122.67L107.32 123.98H105.69L104.70 122.51C104.35 121.99 104.11 121.66 103.98 121.52C103.85 121.38 103.71 121.29 103.57 121.24C103.42 121.19 103.19 121.16 102.88 121.16H102.60V123.98H101.24ZM102.60 120.08H103.61C104.27 120.08 104.68 120.05 104.84 120.00C105.00 119.94 105.13 119.85 105.22 119.71C105.32 119.58 105.36 119.41 105.36 119.21C105.36 118.98 105.30 118.8 105.18 118.66C105.06 118.52 104.89 118.43 104.67 118.39C104.56 118.37 104.22 118.37 103.67 118.37H102.60V120.08ZM110.89 122.43L112.18 122.64C112.01 123.12 111.75 123.48 111.39 123.73C111.03 123.97 110.59 124.09 110.05 124.09C109.20 124.09 108.57 123.82 108.16 123.26C107.83 122.81 107.67 122.25 107.67 121.57C107.67 120.76 107.89 120.13 108.31 119.67C108.73 119.21 109.27 118.98 109.92 118.98C110.65 118.98 111.22 119.22 111.64 119.70C112.07 120.18 112.27 120.92 112.25 121.91H109.00C109.01 122.29 109.12 122.59 109.32 122.81C109.52 123.02 109.76 123.13 110.06 123.13C110.27 123.13 110.44 123.07 110.57 122.96C110.71 122.85 110.82 122.67 110.89 122.43ZM110.96 121.12C110.95 120.74 110.86 120.46 110.67 120.26C110.49 120.07 110.26 119.97 110.00 119.97C109.72 119.97 109.48 120.07 109.30 120.28C109.11 120.48 109.02 120.76 109.02 121.12H110.96ZM114.28 120.58L113.10 120.37C113.23 119.89 113.46 119.54 113.78 119.32C114.11 119.09 114.59 118.98 115.22 118.98C115.80 118.98 116.23 119.04 116.52 119.18C116.80 119.32 117.00 119.49 117.11 119.70C117.23 119.91 117.29 120.30 117.29 120.86L117.27 122.37C117.27 122.81 117.29 123.12 117.33 123.33C117.37 123.53 117.45 123.75 117.57 123.98H116.28C116.25 123.90 116.21 123.77 116.16 123.60C116.14 123.52 116.12 123.47 116.11 123.45C115.89 123.66 115.66 123.83 115.40 123.93C115.15 124.04 114.88 124.09 114.60 124.09C114.09 124.09 113.69 123.96 113.40 123.68C113.11 123.41 112.97 123.06 112.97 122.65C112.97 122.37 113.03 122.12 113.17 121.91C113.30 121.69 113.48 121.52 113.72 121.41C113.96 121.29 114.30 121.19 114.75 121.11C115.36 120.99 115.78 120.89 116.01 120.79V120.66C116.01 120.41 115.95 120.23 115.83 120.13C115.71 120.02 115.47 119.97 115.13 119.97C114.90 119.97 114.72 120.01 114.59 120.11C114.46 120.19 114.36 120.35 114.28 120.58ZM116.01 121.63C115.85 121.69 115.58 121.75 115.22 121.83C114.86 121.91 114.63 121.98 114.52 122.06C114.35 122.18 114.26 122.33 114.26 122.51C114.26 122.69 114.33 122.85 114.47 122.98C114.60 123.12 114.77 123.18 114.98 123.18C115.22 123.18 115.44 123.10 115.65 122.95C115.81 122.83 115.91 122.69 115.96 122.52C116 122.41 116.01 122.20 116.01 121.89V121.63ZM123.06 123.98H121.86V123.26C121.66 123.54 121.42 123.75 121.15 123.89C120.88 124.03 120.60 124.09 120.33 124.09C119.76 124.09 119.28 123.87 118.88 123.42C118.48 122.96 118.28 122.33 118.28 121.52C118.28 120.69 118.47 120.06 118.86 119.63C119.25 119.19 119.75 118.98 120.34 118.98C120.89 118.98 121.36 119.20 121.76 119.66V117.22H123.06V123.98ZM119.60 121.43C119.60 121.95 119.67 122.33 119.82 122.56C120.03 122.90 120.32 123.07 120.69 123.07C120.99 123.07 121.25 122.94 121.46 122.69C121.66 122.44 121.77 122.06 121.77 121.55C121.77 120.99 121.67 120.59 121.46 120.34C121.26 120.09 121.00 119.97 120.68 119.97C120.38 119.97 120.12 120.09 119.91 120.34C119.70 120.58 119.60 120.94 119.60 121.43ZM124.04 121.47C124.04 121.04 124.15 120.62 124.36 120.22C124.57 119.81 124.87 119.51 125.26 119.29C125.65 119.08 126.09 118.98 126.57 118.98C127.31 118.98 127.91 119.22 128.39 119.70C128.86 120.18 129.10 120.79 129.10 121.52C129.10 122.26 128.86 122.88 128.38 123.37C127.90 123.85 127.30 124.09 126.57 124.09C126.13 124.09 125.70 123.99 125.29 123.79C124.88 123.59 124.57 123.29 124.36 122.90C124.15 122.51 124.04 122.03 124.04 121.47ZM125.37 121.54C125.37 122.02 125.49 122.39 125.72 122.65C125.95 122.91 126.23 123.04 126.57 123.04C126.91 123.04 127.19 122.91 127.42 122.65C127.65 122.39 127.76 122.02 127.76 121.53C127.76 121.05 127.65 120.68 127.42 120.42C127.19 120.16 126.91 120.03 126.57 120.03C126.23 120.03 125.95 120.16 125.72 120.42C125.49 120.68 125.37 121.05 125.37 121.54ZM133.34 123.98V123.25C133.16 123.51 132.93 123.72 132.64 123.87C132.35 124.02 132.04 124.09 131.72 124.09C131.39 124.09 131.09 124.02 130.83 123.88C130.57 123.73 130.38 123.53 130.26 123.27C130.15 123.01 130.09 122.65 130.09 122.19V119.09H131.39V121.34C131.39 122.03 131.41 122.45 131.45 122.61C131.50 122.76 131.59 122.88 131.72 122.97C131.84 123.06 132.00 123.11 132.20 123.11C132.42 123.11 132.62 123.05 132.79 122.93C132.97 122.81 133.09 122.65 133.15 122.48C133.22 122.29 133.25 121.85 133.25 121.15V119.09H134.55V123.98H133.34ZM138.14 119.09V120.12H137.25V122.09C137.25 122.49 137.26 122.73 137.28 122.79C137.29 122.86 137.33 122.91 137.39 122.96C137.45 123.00 137.53 123.02 137.61 123.02C137.73 123.02 137.91 122.98 138.13 122.9L138.24 123.90C137.94 124.03 137.60 124.09 137.22 124.09C136.99 124.09 136.78 124.06 136.59 123.98C136.40 123.90 136.26 123.80 136.17 123.68C136.09 123.55 136.03 123.38 135.99 123.17C135.97 123.02 135.95 122.71 135.95 122.25V120.12H135.36V119.09H135.95V118.11L137.25 117.36V119.09H138.14Z" fill="#2D08B6"/></g><path id="g3-orbit-dot-2" d="M274.18 93.02C275.33 93.02 276.27 93.96 276.27 95.13C276.27 96.30 275.33 97.24 274.18 97.24C273.03 97.24 272.09 96.30 272.09 95.13C272.09 93.96 273.03 93.02 274.18 93.02Z" fill="url(#g3-paint15-linear-4315-2599)" stroke="#633CEC" stroke-width="0.34"/><path id="g3-orbit-dot-3" d="M160.28 42.42C161.43 42.42 162.37 43.36 162.37 44.53C162.37 45.69 161.43 46.64 160.28 46.64C159.13 46.64 158.19 45.69 158.19 44.53C158.19 43.36 159.13 42.42 160.28 42.42Z" fill="url(#g3-paint16-linear-4315-2599)" stroke="#633CEC" stroke-width="0.34"/></g></g><defs><linearGradient id="g3-paint0-linear-4315-2599" x1="284.32" y1="178.23" x2="284.32" y2="202.08" gradientUnits="userSpaceOnUse"><stop stop-color="#8557FF"/><stop offset="1" stop-color="#5929EA"/></linearGradient><linearGradient id="g3-paint1-linear-4315-2599" x1="221.06" y1="60.87" x2="221.06" y2="73.17" gradientUnits="userSpaceOnUse"><stop stop-color="#875DFF"/><stop offset="1" stop-color="#6234F4"/></linearGradient><linearGradient id="g3-paint2-linear-4315-2599" x1="221.06" y1="42.95" x2="221.06" y2="55.24" gradientUnits="userSpaceOnUse"><stop stop-color="#875DFF"/><stop offset="1" stop-color="#6234F4"/></linearGradient><linearGradient id="g3-paint3-linear-4315-2599" x1="181.01" y1="43.30" x2="181.01" y2="74.57" gradientUnits="userSpaceOnUse"><stop stop-color="#EAE5FF"/><stop offset="1" stop-color="#CFC3FF"/></linearGradient><linearGradient id="g3-paint4-linear-4315-2599" x1="183.10" y1="62.27" x2="183.10" y2="73.17" gradientUnits="userSpaceOnUse"><stop stop-color="#8158FF"/><stop offset="1" stop-color="#6134F3"/></linearGradient><linearGradient id="g3-paint5-linear-4315-2599" x1="37.70" y1="72.11" x2="37.70" y2="101.98" gradientUnits="userSpaceOnUse"><stop stop-color="#DED8FF"/><stop offset="1" stop-color="#DFD9FC"/></linearGradient><linearGradient id="g3-paint6-linear-4315-2599" x1="53.03" y1="80.90" x2="53.03" y2="93.55" gradientUnits="userSpaceOnUse"><stop stop-color="#8055FA"/><stop offset="1" stop-color="#5423E1"/></linearGradient><linearGradient id="g3-paint7-linear-4315-2599" x1="244.33" y1="186.32" x2="244.33" y2="191.24" gradientUnits="userSpaceOnUse"><stop stop-color="#8B6AFF"/><stop offset="1" stop-color="#5526EE"/></linearGradient><linearGradient id="g3-paint8-linear-4315-2599" x1="176.48" y1="160.67" x2="176.48" y2="171.21" gradientUnits="userSpaceOnUse"><stop stop-color="#8557FF"/><stop offset="1" stop-color="#5929EA"/></linearGradient><linearGradient id="g3-paint9-linear-4315-2599" x1="176.48" y1="145.56" x2="176.48" y2="156.10" gradientUnits="userSpaceOnUse"><stop stop-color="#8557FF"/><stop offset="1" stop-color="#5929EA"/></linearGradient><linearGradient id="g3-paint10-linear-4315-2599" x1="176.48" y1="130.09" x2="176.48" y2="140.64" gradientUnits="userSpaceOnUse"><stop stop-color="#8557FF"/><stop offset="1" stop-color="#5929EA"/></linearGradient><linearGradient id="g3-paint11-linear-4315-2599" x1="148.96" y1="135.01" x2="148.96" y2="169.80" gradientUnits="userSpaceOnUse"><stop stop-color="#8F66FF"/><stop offset="1" stop-color="#7046F4"/></linearGradient><linearGradient id="g3-paint12-linear-4315-2599" x1="135.03" y1="143.80" x2="135.03" y2="169.80" gradientUnits="userSpaceOnUse"><stop stop-color="#B8A5FF"/><stop offset="1" stop-color="#A18AF9"/></linearGradient><linearGradient id="g3-paint13-linear-4315-2599" x1="121.45" y1="151.88" x2="121.45" y2="169.80" gradientUnits="userSpaceOnUse"><stop stop-color="#B9A7FF"/><stop offset="1" stop-color="#A890FB"/></linearGradient><linearGradient id="g3-paint14-linear-4315-2599" x1="107.51" y1="158.91" x2="107.51" y2="169.80" gradientUnits="userSpaceOnUse"><stop stop-color="#946AFF"/><stop offset="1" stop-color="#7846F6"/></linearGradient><linearGradient id="g3-paint15-linear-4315-2599" x1="271.92" y1="92.85" x2="271.92" y2="97.41" gradientUnits="userSpaceOnUse"><stop stop-color="#8B6AFF"/><stop offset="1" stop-color="#5526EE"/></linearGradient><linearGradient id="g3-paint16-linear-4315-2599" x1="158.02" y1="42.24" x2="158.02" y2="46.81" gradientUnits="userSpaceOnUse"><stop stop-color="#8B6AFF"/><stop offset="1" stop-color="#5526EE"/></linearGradient><clipPath id="g3-clip0-4315-2599"><rect width="23.64" height="23.85" fill="white" transform="translate(284.32 178.23)"/></clipPath><clipPath id="g3-clip1-4315-2599"><rect width="29.60" height="7.73" fill="white" transform="translate(238.13 63.33)"/></clipPath><clipPath id="g3-clip2-4315-2599"><rect width="12.19" height="12.29" fill="white" transform="translate(221.06 60.87)"/></clipPath><clipPath id="g3-clip3-4315-2599"><rect width="29.60" height="7.73" fill="white" transform="translate(238.13 45.40)"/></clipPath><clipPath id="g3-clip4-4315-2599"><rect width="12.19" height="12.29" fill="white" transform="translate(221.06 42.95)"/></clipPath><clipPath id="g3-clip5-4315-2599"><rect width="27.86" height="32.68" fill="white" transform="translate(180.66 42.95)"/></clipPath><clipPath id="g3-clip6-4315-2599"><rect width="35.87" height="14.40" fill="white" transform="translate(85.77 77.38)"/></clipPath><clipPath id="g3-clip7-4315-2599"><rect width="56.42" height="11.24" fill="white" transform="translate(176.48 160.67)"/></clipPath><clipPath id="g3-clip8-4315-2599"><rect width="40.75" height="7.02" fill="white" transform="translate(191.80 162.78)"/></clipPath><clipPath id="g3-clip9-4315-2599"><rect width="10.44" height="10.54" fill="white" transform="translate(176.48 160.67)"/></clipPath><clipPath id="g3-clip10-4315-2599"><rect width="56.42" height="11.24" fill="white" transform="translate(176.48 145.56)"/></clipPath><clipPath id="g3-clip11-4315-2599"><rect width="40.75" height="7.02" fill="white" transform="translate(191.80 147.66)"/></clipPath><clipPath id="g3-clip12-4315-2599"><rect width="10.44" height="10.54" fill="white" transform="translate(176.48 145.56)"/></clipPath><clipPath id="g3-clip13-4315-2599"><rect width="56.42" height="11.24" fill="white" transform="translate(176.48 130.09)"/></clipPath><clipPath id="g3-clip14-4315-2599"><rect width="40.75" height="7.02" fill="white" transform="translate(191.80 132.20)"/></clipPath><clipPath id="g3-clip15-4315-2599"><rect width="10.44" height="10.54" fill="white" transform="translate(176.48 130.09)"/></clipPath></defs></svg>
